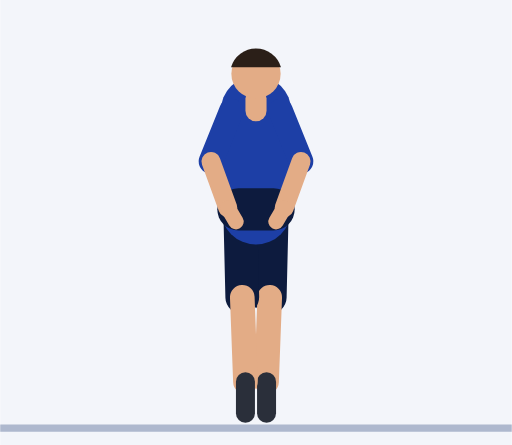
t = 0.00 s
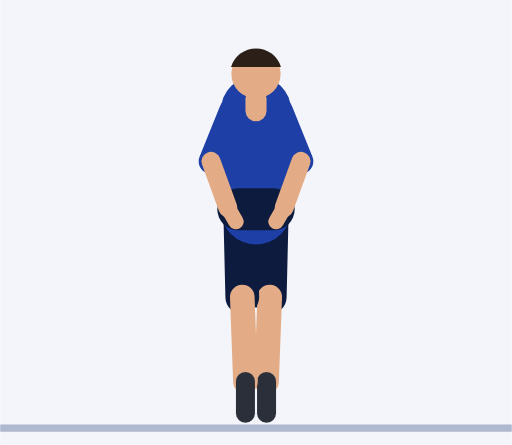
t = 0.30 s
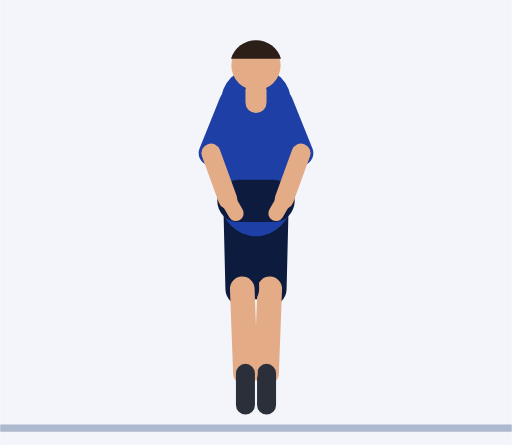
t = 0.61 s
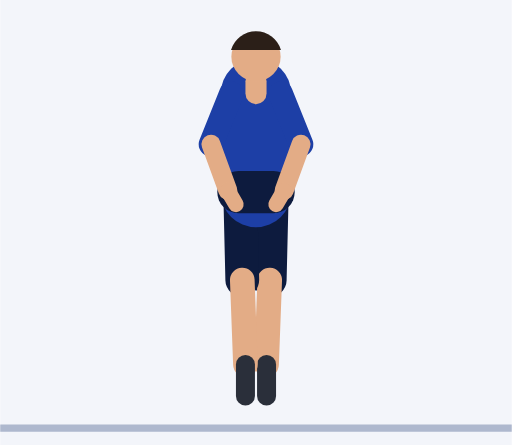
t = 0.91 s
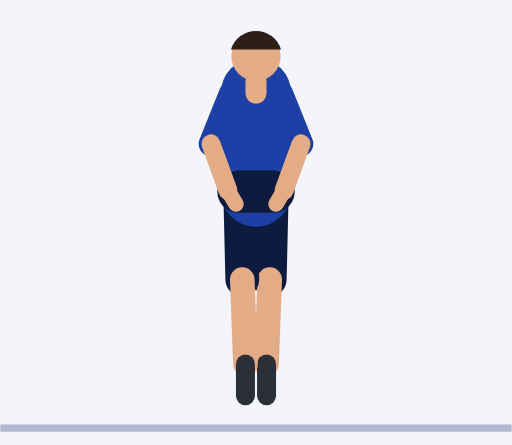
t = 1.21 s
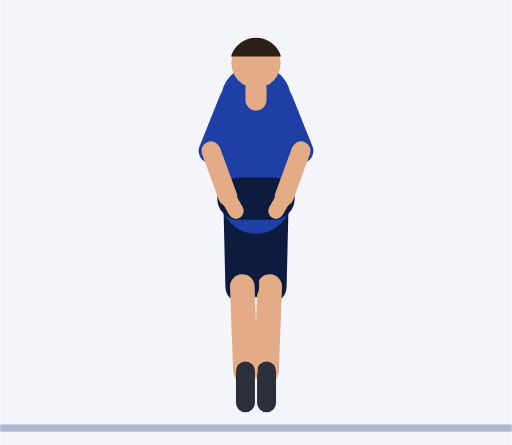
t = 1.52 s

The animated SVG that drew these frames (rendered in a browser with its animation timeline set to each time). Animation: 32 SMIL elements (animate=32); one cycle of 1.82 s, repeats indefinitely.

<svg xmlns="http://www.w3.org/2000/svg" viewBox="-72.7 -120.5 145.4 126.5"><rect x="-72.7" y="-120.5" width="145.4" height="126.5" fill="#F3F5FA"/><line x1="-72.7" y1="1.2" x2="72.7" y2="1.2" stroke="#AEB8CE" stroke-width="2"/><line x1="4.5" y1="-61" x2="3.9" y2="-36" stroke="#0D1B3E" stroke-width="9.6" stroke-linecap="round"><animate attributeName="y1" dur="1.82s" repeatCount="indefinite" values="-61;-61;-61;-61;-61;-61.1;-61.6;-62.3;-63.1;-63.9;-64.7;-65.3;-65.8;-66;-66;-66;-66;-66;-65.8;-65.3;-64.7;-63.9;-63.1;-62.3;-61.6;-61.1"/><animate attributeName="y2" dur="1.82s" repeatCount="indefinite" values="-36;-36;-36;-36;-36;-36.2;-36.6;-37.3;-38.1;-38.9;-39.7;-40.4;-40.8;-41;-41;-41;-41;-41;-40.8;-40.4;-39.7;-38.9;-38.1;-37.3;-36.6;-36.2"/></line><line x1="3.9" y1="-36" x2="3" y2="-12" stroke="#E3AC86" stroke-width="7" stroke-linecap="round"><animate attributeName="y1" dur="1.82s" repeatCount="indefinite" values="-36;-36;-36;-36;-36;-36.2;-36.6;-37.3;-38.1;-38.9;-39.7;-40.4;-40.8;-41;-41;-41;-41;-41;-40.8;-40.4;-39.7;-38.9;-38.1;-37.3;-36.6;-36.2"/><animate attributeName="y2" dur="1.82s" repeatCount="indefinite" values="-12;-12;-12;-12;-12;-12.2;-12.6;-13.3;-14.1;-14.9;-15.7;-16.4;-16.8;-17;-17;-17;-17;-17;-16.8;-16.4;-15.7;-14.9;-14.1;-13.3;-12.6;-12.2"/></line><line x1="3" y1="-12" x2="3" y2="-3" stroke="#2A2F3A" stroke-width="5.4" stroke-linecap="round"><animate attributeName="y1" dur="1.82s" repeatCount="indefinite" values="-12;-12;-12;-12;-12;-12.2;-12.6;-13.3;-14.1;-14.9;-15.7;-16.4;-16.8;-17;-17;-17;-17;-17;-16.8;-16.4;-15.7;-14.9;-14.1;-13.3;-12.6;-12.2"/><animate attributeName="y2" dur="1.82s" repeatCount="indefinite" values="-3;-3;-3;-3;-3;-3.2;-3.6;-4.3;-5.1;-5.9;-6.7;-7.4;-7.8;-8;-8;-8;-8;-8;-7.8;-7.4;-6.7;-5.9;-5.1;-4.3;-3.6;-3.2"/></line><line x1="-4.5" y1="-61" x2="-3.9" y2="-36" stroke="#0D1B3E" stroke-width="9.6" stroke-linecap="round"><animate attributeName="y1" dur="1.82s" repeatCount="indefinite" values="-61;-61;-61;-61;-61;-61.1;-61.6;-62.3;-63.1;-63.9;-64.7;-65.3;-65.8;-66;-66;-66;-66;-66;-65.8;-65.3;-64.7;-63.9;-63.1;-62.3;-61.6;-61.1"/><animate attributeName="y2" dur="1.82s" repeatCount="indefinite" values="-36;-36;-36;-36;-36;-36.2;-36.6;-37.3;-38.1;-38.9;-39.7;-40.4;-40.8;-41;-41;-41;-41;-41;-40.8;-40.4;-39.7;-38.9;-38.1;-37.3;-36.6;-36.2"/></line><line x1="-3.9" y1="-36" x2="-3" y2="-12" stroke="#E3AC86" stroke-width="7" stroke-linecap="round"><animate attributeName="y1" dur="1.82s" repeatCount="indefinite" values="-36;-36;-36;-36;-36;-36.2;-36.6;-37.3;-38.1;-38.9;-39.7;-40.4;-40.8;-41;-41;-41;-41;-41;-40.8;-40.4;-39.7;-38.9;-38.1;-37.3;-36.6;-36.2"/><animate attributeName="y2" dur="1.82s" repeatCount="indefinite" values="-12;-12;-12;-12;-12;-12.2;-12.6;-13.3;-14.1;-14.9;-15.7;-16.4;-16.8;-17;-17;-17;-17;-17;-16.8;-16.4;-15.7;-14.9;-14.1;-13.3;-12.6;-12.2"/></line><line x1="-3" y1="-12" x2="-3" y2="-3" stroke="#2A2F3A" stroke-width="5.4" stroke-linecap="round"><animate attributeName="y1" dur="1.82s" repeatCount="indefinite" values="-12;-12;-12;-12;-12;-12.2;-12.6;-13.3;-14.1;-14.9;-15.7;-16.4;-16.8;-17;-17;-17;-17;-17;-16.8;-16.4;-15.7;-14.9;-14.1;-13.3;-12.6;-12.2"/><animate attributeName="y2" dur="1.82s" repeatCount="indefinite" values="-3;-3;-3;-3;-3;-3.2;-3.6;-4.3;-5.1;-5.9;-6.7;-7.4;-7.8;-8;-8;-8;-8;-8;-7.8;-7.4;-6.7;-5.9;-5.1;-4.3;-3.6;-3.2"/></line><line x1="0" y1="-61" x2="0" y2="-89" stroke="#1D3FA6" stroke-width="20" stroke-linecap="round"><animate attributeName="y1" dur="1.82s" repeatCount="indefinite" values="-61;-61;-61;-61;-61;-61.1;-61.6;-62.3;-63.1;-63.9;-64.7;-65.3;-65.8;-66;-66;-66;-66;-66;-65.8;-65.3;-64.7;-63.9;-63.1;-62.3;-61.6;-61.1"/><animate attributeName="y2" dur="1.82s" repeatCount="indefinite" values="-89;-89;-89;-89;-89;-89.1;-89.6;-90.3;-91.1;-91.9;-92.7;-93.3;-93.8;-94;-94;-94;-94;-94;-93.8;-93.3;-92.7;-91.9;-91.1;-90.3;-89.6;-89.1"/></line><line x1="-5" y1="-61" x2="5" y2="-61" stroke="#0D1B3E" stroke-width="12" stroke-linecap="round"><animate attributeName="y1" dur="1.82s" repeatCount="indefinite" values="-61;-61;-61;-61;-61;-61.1;-61.6;-62.3;-63.1;-63.9;-64.7;-65.3;-65.8;-66;-66;-66;-66;-66;-65.8;-65.3;-64.7;-63.9;-63.1;-62.3;-61.6;-61.1"/><animate attributeName="y2" dur="1.82s" repeatCount="indefinite" values="-61;-61;-61;-61;-61;-61.1;-61.6;-62.3;-63.1;-63.9;-64.7;-65.3;-65.8;-66;-66;-66;-66;-66;-65.8;-65.3;-64.7;-63.9;-63.1;-62.3;-61.6;-61.1"/></line><line x1="0" y1="-89" x2="0" y2="-92.5" stroke="#E3AC86" stroke-width="6" stroke-linecap="round"><animate attributeName="y1" dur="1.82s" repeatCount="indefinite" values="-89;-89;-89;-89;-89;-89.1;-89.6;-90.3;-91.1;-91.9;-92.7;-93.3;-93.8;-94;-94;-94;-94;-94;-93.8;-93.3;-92.7;-91.9;-91.1;-90.3;-89.6;-89.1"/><animate attributeName="y2" dur="1.82s" repeatCount="indefinite" values="-92.5;-92.5;-92.5;-92.5;-92.5;-92.6;-93.1;-93.8;-94.6;-95.4;-96.2;-96.8;-97.3;-97.5;-97.5;-97.5;-97.5;-97.5;-97.3;-96.8;-96.2;-95.4;-94.6;-93.8;-93.1;-92.6"/></line><circle cx="0" cy="-99.5" r="7" fill="#E3AC86"><animate attributeName="cy" dur="1.82s" repeatCount="indefinite" values="-99.5;-99.5;-99.5;-99.5;-99.5;-99.6;-100.1;-100.8;-101.6;-102.4;-103.2;-103.8;-104.3;-104.5;-104.5;-104.5;-104.5;-104.5;-104.3;-103.8;-103.2;-102.4;-101.6;-100.8;-100.1;-99.6"/></circle><path d="M7.1 -101.4 A7.4 7.4 0 0 0 -7.1 -101.4 Z" fill="#2B1F18"><animate attributeName="d" dur="1.82s" repeatCount="indefinite" values="M7.1 -101.4 A7.4 7.4 0 0 0 -7.1 -101.4 Z;M7.1 -101.4 A7.4 7.4 0 0 0 -7.1 -101.4 Z;M7.1 -101.4 A7.4 7.4 0 0 0 -7.1 -101.4 Z;M7.1 -101.4 A7.4 7.4 0 0 0 -7.1 -101.4 Z;M7.1 -101.4 A7.4 7.4 0 0 0 -7.1 -101.4 Z;M7.1 -101.6 A7.4 7.4 0 0 0 -7.1 -101.6 Z;M7.1 -102 A7.4 7.4 0 0 0 -7.1 -102 Z;M7.1 -102.7 A7.4 7.4 0 0 0 -7.1 -102.7 Z;M7.1 -103.5 A7.4 7.4 0 0 0 -7.1 -103.5 Z;M7.1 -104.3 A7.4 7.4 0 0 0 -7.1 -104.3 Z;M7.1 -105.1 A7.4 7.4 0 0 0 -7.1 -105.1 Z;M7.1 -105.8 A7.4 7.4 0 0 0 -7.1 -105.8 Z;M7.1 -106.2 A7.4 7.4 0 0 0 -7.1 -106.2 Z;M7.1 -106.4 A7.4 7.4 0 0 0 -7.1 -106.4 Z;M7.1 -106.4 A7.4 7.4 0 0 0 -7.1 -106.4 Z;M7.1 -106.4 A7.4 7.4 0 0 0 -7.1 -106.4 Z;M7.1 -106.4 A7.4 7.4 0 0 0 -7.1 -106.4 Z;M7.1 -106.4 A7.4 7.4 0 0 0 -7.1 -106.4 Z;M7.1 -106.2 A7.4 7.4 0 0 0 -7.1 -106.2 Z;M7.1 -105.8 A7.4 7.4 0 0 0 -7.1 -105.8 Z;M7.1 -105.1 A7.4 7.4 0 0 0 -7.1 -105.1 Z;M7.1 -104.3 A7.4 7.4 0 0 0 -7.1 -104.3 Z;M7.1 -103.5 A7.4 7.4 0 0 0 -7.1 -103.5 Z;M7.1 -102.7 A7.4 7.4 0 0 0 -7.1 -102.7 Z;M7.1 -102 A7.4 7.4 0 0 0 -7.1 -102 Z;M7.1 -101.6 A7.4 7.4 0 0 0 -7.1 -101.6 Z"/></path><line x1="7" y1="-89" x2="12.8" y2="-74.6" stroke="#1D3FA6" stroke-width="7" stroke-linecap="round"><animate attributeName="y1" dur="1.82s" repeatCount="indefinite" values="-89;-89;-89;-89;-89;-89.1;-89.6;-90.3;-91.1;-91.9;-92.7;-93.3;-93.8;-94;-94;-94;-94;-94;-93.8;-93.3;-92.7;-91.9;-91.1;-90.3;-89.6;-89.1"/><animate attributeName="y2" dur="1.82s" repeatCount="indefinite" values="-74.6;-74.6;-74.6;-74.6;-74.6;-74.8;-75.2;-75.9;-76.7;-77.5;-78.3;-79;-79.4;-79.6;-79.6;-79.6;-79.6;-79.6;-79.4;-79;-78.3;-77.5;-76.7;-75.9;-75.2;-74.8"/></line><line x1="12.8" y1="-74.6" x2="8" y2="-61.4" stroke="#E3AC86" stroke-width="5.4" stroke-linecap="round"><animate attributeName="y1" dur="1.82s" repeatCount="indefinite" values="-74.6;-74.6;-74.6;-74.6;-74.6;-74.8;-75.2;-75.9;-76.7;-77.5;-78.3;-79;-79.4;-79.6;-79.6;-79.6;-79.6;-79.6;-79.4;-79;-78.3;-77.5;-76.7;-75.9;-75.2;-74.8"/><animate attributeName="y2" dur="1.82s" repeatCount="indefinite" values="-61.4;-61.4;-61.4;-61.4;-61.4;-61.6;-62.1;-62.7;-63.5;-64.4;-65.2;-65.8;-66.3;-66.4;-66.4;-66.4;-66.4;-66.4;-66.3;-65.8;-65.2;-64.4;-63.5;-62.7;-62.1;-61.6"/></line><line x1="8" y1="-61.4" x2="5.7" y2="-57.5" stroke="#E3AC86" stroke-width="4.4" stroke-linecap="round"><animate attributeName="y1" dur="1.82s" repeatCount="indefinite" values="-61.4;-61.4;-61.4;-61.4;-61.4;-61.6;-62.1;-62.7;-63.5;-64.4;-65.2;-65.8;-66.3;-66.4;-66.4;-66.4;-66.4;-66.4;-66.3;-65.8;-65.2;-64.4;-63.5;-62.7;-62.1;-61.6"/><animate attributeName="y2" dur="1.82s" repeatCount="indefinite" values="-57.5;-57.5;-57.5;-57.5;-57.5;-57.6;-58.1;-58.8;-59.6;-60.4;-61.2;-61.8;-62.3;-62.5;-62.5;-62.5;-62.5;-62.5;-62.3;-61.8;-61.2;-60.4;-59.6;-58.8;-58.1;-57.6"/></line><line x1="-7" y1="-89" x2="-12.8" y2="-74.6" stroke="#1D3FA6" stroke-width="7" stroke-linecap="round"><animate attributeName="y1" dur="1.82s" repeatCount="indefinite" values="-89;-89;-89;-89;-89;-89.1;-89.6;-90.3;-91.1;-91.9;-92.7;-93.3;-93.8;-94;-94;-94;-94;-94;-93.8;-93.3;-92.7;-91.9;-91.1;-90.3;-89.6;-89.1"/><animate attributeName="y2" dur="1.82s" repeatCount="indefinite" values="-74.6;-74.6;-74.6;-74.6;-74.6;-74.8;-75.2;-75.9;-76.7;-77.5;-78.3;-79;-79.4;-79.6;-79.6;-79.6;-79.6;-79.6;-79.4;-79;-78.3;-77.5;-76.7;-75.9;-75.2;-74.8"/></line><line x1="-12.8" y1="-74.6" x2="-8" y2="-61.4" stroke="#E3AC86" stroke-width="5.4" stroke-linecap="round"><animate attributeName="y1" dur="1.82s" repeatCount="indefinite" values="-74.6;-74.6;-74.6;-74.6;-74.6;-74.8;-75.2;-75.9;-76.7;-77.5;-78.3;-79;-79.4;-79.6;-79.6;-79.6;-79.6;-79.6;-79.4;-79;-78.3;-77.5;-76.7;-75.9;-75.2;-74.8"/><animate attributeName="y2" dur="1.82s" repeatCount="indefinite" values="-61.4;-61.4;-61.4;-61.4;-61.4;-61.6;-62.1;-62.7;-63.5;-64.4;-65.2;-65.8;-66.3;-66.4;-66.4;-66.4;-66.4;-66.4;-66.3;-65.8;-65.2;-64.4;-63.5;-62.7;-62.1;-61.6"/></line><line x1="-8" y1="-61.4" x2="-5.7" y2="-57.5" stroke="#E3AC86" stroke-width="4.4" stroke-linecap="round"><animate attributeName="y1" dur="1.82s" repeatCount="indefinite" values="-61.4;-61.4;-61.4;-61.4;-61.4;-61.6;-62.1;-62.7;-63.5;-64.4;-65.2;-65.8;-66.3;-66.4;-66.4;-66.4;-66.4;-66.4;-66.3;-65.8;-65.2;-64.4;-63.5;-62.7;-62.1;-61.6"/><animate attributeName="y2" dur="1.82s" repeatCount="indefinite" values="-57.5;-57.5;-57.5;-57.5;-57.5;-57.6;-58.1;-58.8;-59.6;-60.4;-61.2;-61.8;-62.3;-62.5;-62.5;-62.5;-62.5;-62.5;-62.3;-61.8;-61.2;-60.4;-59.6;-58.8;-58.1;-57.6"/></line></svg>
